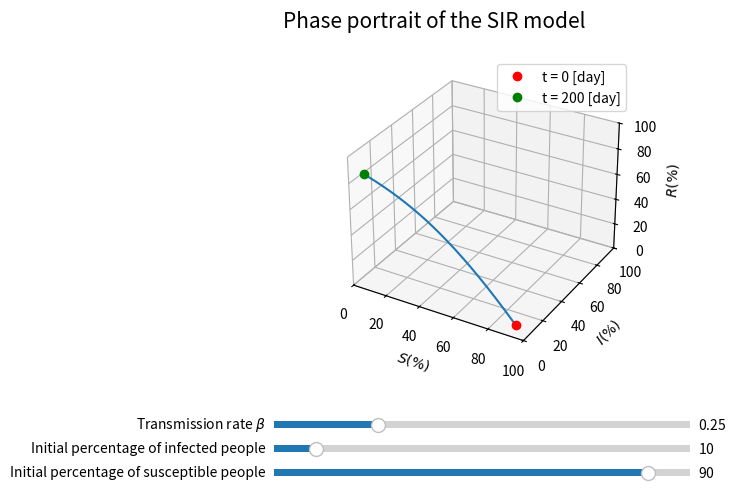

Recreate this plot in Python.
import matplotlib.pyplot as plt
import numpy as np
from matplotlib.widgets import Slider
from scipy.integrate import solve_ivp

N = 100 
gamma = 0.1

t = np.linspace(0, 200, 500)
t_max=200

def dSdt(S, I, beta):
    return -beta * S * I / N

def dIdt(S, I, beta):
    return beta * S * I / N - gamma * I

def dRdt(I):
    return gamma * I

def computeVariables(t, beta, I0, S0):
    sol=solve_ivp(fun=lambda t,x: [dSdt(x[0],x[1],beta),dIdt(x[0],x[1],beta),dRdt(x[1])],t_span=(0, t_max),y0=[S0,I0,N-S0-I0], t_eval=t, method='RK45')
    S,I,R=sol.y
    return S,I,R

init_beta = 0.25
init_I0 = 10
init_S0 = 90

fig = plt.figure()
ax = fig.add_subplot(111, projection='3d')

s, i, r = computeVariables(t, init_beta, init_I0, init_S0)
line, = ax.plot(s, i, r)
line2, = ax.plot(s[0], i[0], r[0], 'or', label='t = 0 [day]')
line3, = ax.plot(s[-1], i[-1], r[-1], 'og', label='t = 200 [day]')

ax.set_xlabel('$S (\%)$')
ax.set_ylabel('$I (\%)$')
ax.set_zlabel('$R (\%)$')
ax.legend()
fig.suptitle("Phase portrait of the SIR model", fontsize=15)
fig.subplots_adjust(left=0.25, bottom=0.25)
ax.set_ylim(0, 100)  

ax.set_xlim(0, 100) 
ax.set_zlim(0, 100)   
axBeta = fig.add_axes([0.25, 0.1, 0.65, 0.03])
beta_slider = Slider(
    ax=axBeta,
    label='Transmission rate $\\beta$',
    valmin=0,
    valmax=1,
    valinit=0.25,
)

axI0 = fig.add_axes([0.25, 0.05, 0.65, 0.03])
I0_slider = Slider(
    ax=axI0,
    label='Initial percentage of infected people',
    valmin=0,
    valmax=100,
    valinit=10,
)

axS0 = fig.add_axes([0.25, 0, 0.65, 0.03])
S0_slider = Slider(
    ax=axS0,
    label='Initial percentage of susceptible people',
    valmin=0,
    valmax=100,
    valinit=90,
)

def update(val):
    beta_val = beta_slider.val
    I0_val = I0_slider.val
    S0_val = S0_slider.val
    
    # Check if I0 + S0 exceeds 100
    if I0_val + S0_val > 100:
        total = I0_val + S0_val
        excess = total - 100
        if I0_val >= excess:
            I0_slider.set_val(I0_val - excess)
        else:
            I0_slider.set_val(0)
            S0_slider.set_val(S0_val - excess + I0_val)
    
    s, i, r = computeVariables(t, beta_val, I0_slider.val, S0_slider.val)
    line.set_xdata(s)
    line.set_ydata(i)
    line.set_3d_properties(r)
    line2.set_xdata([s[0]])
    line2.set_ydata([i[0]])
    line2.set_3d_properties([r[0]])
    line3.set_xdata([s[-1]])
    line3.set_ydata([i[-1]])
    line3.set_3d_properties([r[-1]])

beta_slider.on_changed(update)
I0_slider.on_changed(update)
S0_slider.on_changed(update)
plt.show()
